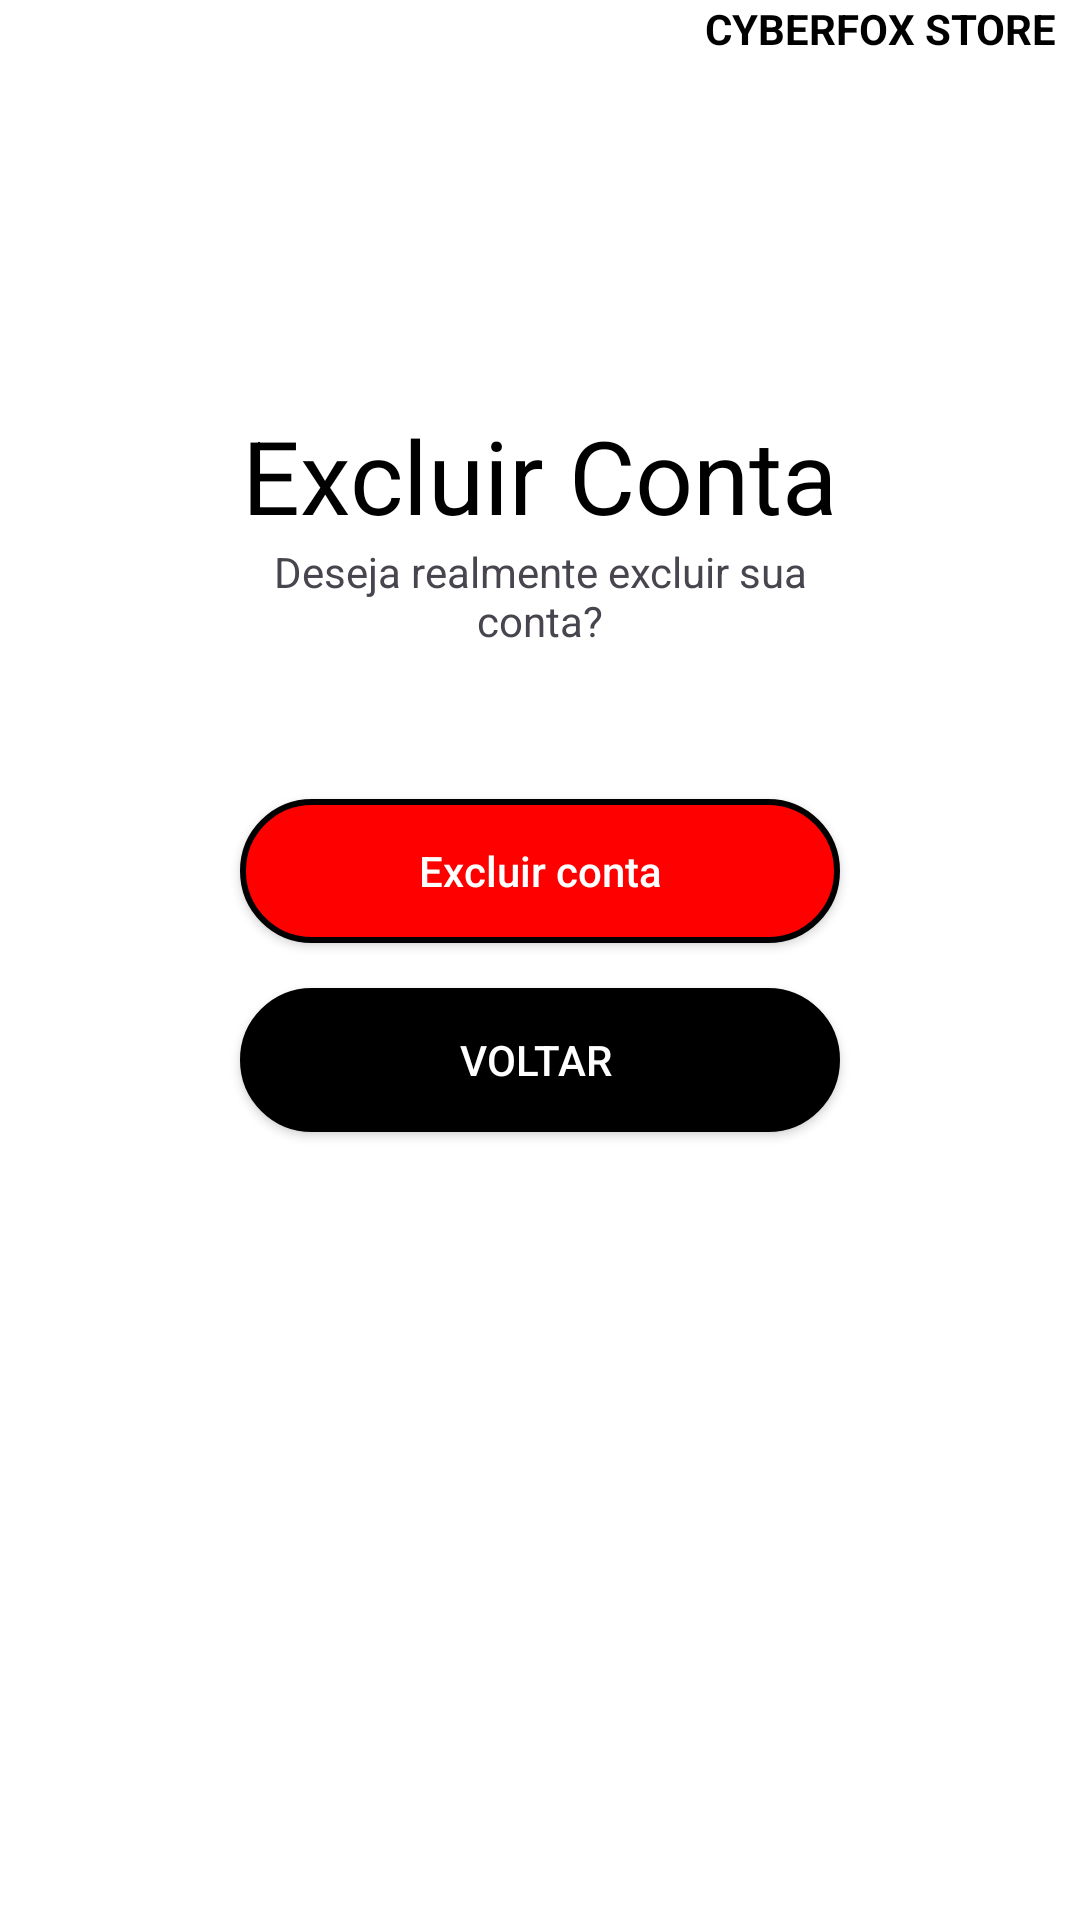

Android layout source for this screen:
<!-- AndroidManifest.xml: application theme Theme.Cyberfox_Store -->
<!-- res/layout/activity_deletar_conta.xml -->
<?xml version="1.0" encoding="utf-8"?>
<LinearLayout xmlns:android="http://schemas.android.com/apk/res/android"
    xmlns:app="http://schemas.android.com/apk/res-auto"
    xmlns:tools="http://schemas.android.com/tools"
    android:id="@+id/main"
    android:layout_width="match_parent"
    android:layout_height="match_parent"
    android:orientation="vertical"
    android:layout_margin="8dp"
    android:background="@color/white"
    tools:context=".user.DeletarContaActivity">

    <TextView
        android:layout_width="wrap_content"
        android:layout_height="wrap_content"
        android:layout_gravity="right"
        android:layout_marginRight="8dp"
        android:textColor="@color/black"
        android:textStyle="bold"
        android:text="CYBERFOX STORE"/>

    <TextView
        android:layout_width="wrap_content"
        android:layout_height="wrap_content"
        android:textColor="@color/black"
        android:textSize="34dp"
        android:text="Excluir Conta"
        android:layout_gravity="center"
        android:layout_marginTop="20mm"/>
    <TextView
        android:layout_width="200dp"
        android:layout_height="wrap_content"
        android:layout_gravity="center"
        android:gravity="center"
        android:text="Deseja realmente excluir sua conta?"/>


    <androidx.appcompat.widget.AppCompatButton
        android:layout_width="200dp"
        android:layout_height="wrap_content"
        android:background="@drawable/botao_personalizado04"
        android:layout_gravity="center"
        android:textAllCaps="false"
        android:text="Excluir conta"
        android:textColor="@color/white"
        android:id="@+id/btnExcluir"
        android:layout_marginTop="50dp"/>

    <androidx.appcompat.widget.AppCompatButton
        android:layout_width="200dp"
        android:layout_height="wrap_content"
        android:background="@drawable/botao_personalizado03"
        android:layout_gravity="center"
        android:textAllCaps="false"
        android:text="VOLTAR
"
        android:textColor="@color/white"
        android:id="@+id/btnVoltar"
        android:layout_marginTop="15dp"/>

</LinearLayout>
<!-- resources referenced by this layout -->
<resources>
  <color name="black">#FF000000</color>
  <color name="white">#FFFFFFFF</color>
  <!-- drawable botao_personalizado03 (drawable) -->
  <?xml version="1.0" encoding="utf-8"?>
  <selector xmlns:android="http://schemas.android.com/apk/res/android">
  
      <item android:state_pressed="true">
          <shape
              android:shape="rectangle"> 
  
              
              <solid
                  android:color="@android:color/darker_gray"/>
  
              
              <stroke
                  android:width="2dp"
                  android:color="@color/black" />
  
              
              <corners android:radius="100dp"/>
  
          </shape>
      </item>
  
      <item>
          <shape
              android:shape="rectangle"> 
  
              
              <solid android:color="@android:color/black" />
  
              
              <stroke
                  android:width="2dp"
                  android:color="@color/black" />
  
              
              <corners android:radius="100dp"/>
  
          </shape>
      </item>
  
  </selector>
  <!-- drawable botao_personalizado04 (drawable) -->
  <?xml version="1.0" encoding="utf-8"?>
  <selector xmlns:android="http://schemas.android.com/apk/res/android">
  
      <item android:state_pressed="true">
          <shape
              android:shape="rectangle"> 
  
              
              <solid
                  android:color="@android:color/darker_gray"/>
  
              
              <stroke
                  android:width="2dp"
                  android:color="@color/black" />
  
              
              <corners android:radius="100dp"/>
  
          </shape>
      </item>
  
      <item>
          <shape
              android:shape="rectangle"> 
  
              
              <solid android:color="@color/vermelho" />
  
              
              <stroke
                  android:width="2dp"
                  android:color="@color/black" />
  
              
              <corners android:radius="100dp"/>
  
          </shape>
      </item>
  
  </selector>
  <style name="Theme.Cyberfox_Store" parent="Base.Theme.Cyberfox_Store" />
  <color name="vermelho">#FF0000</color>
  <style name="Base.Theme.Cyberfox_Store" parent="Theme.Material3.DayNight.NoActionBar">
          
          
      </style>
</resources>
